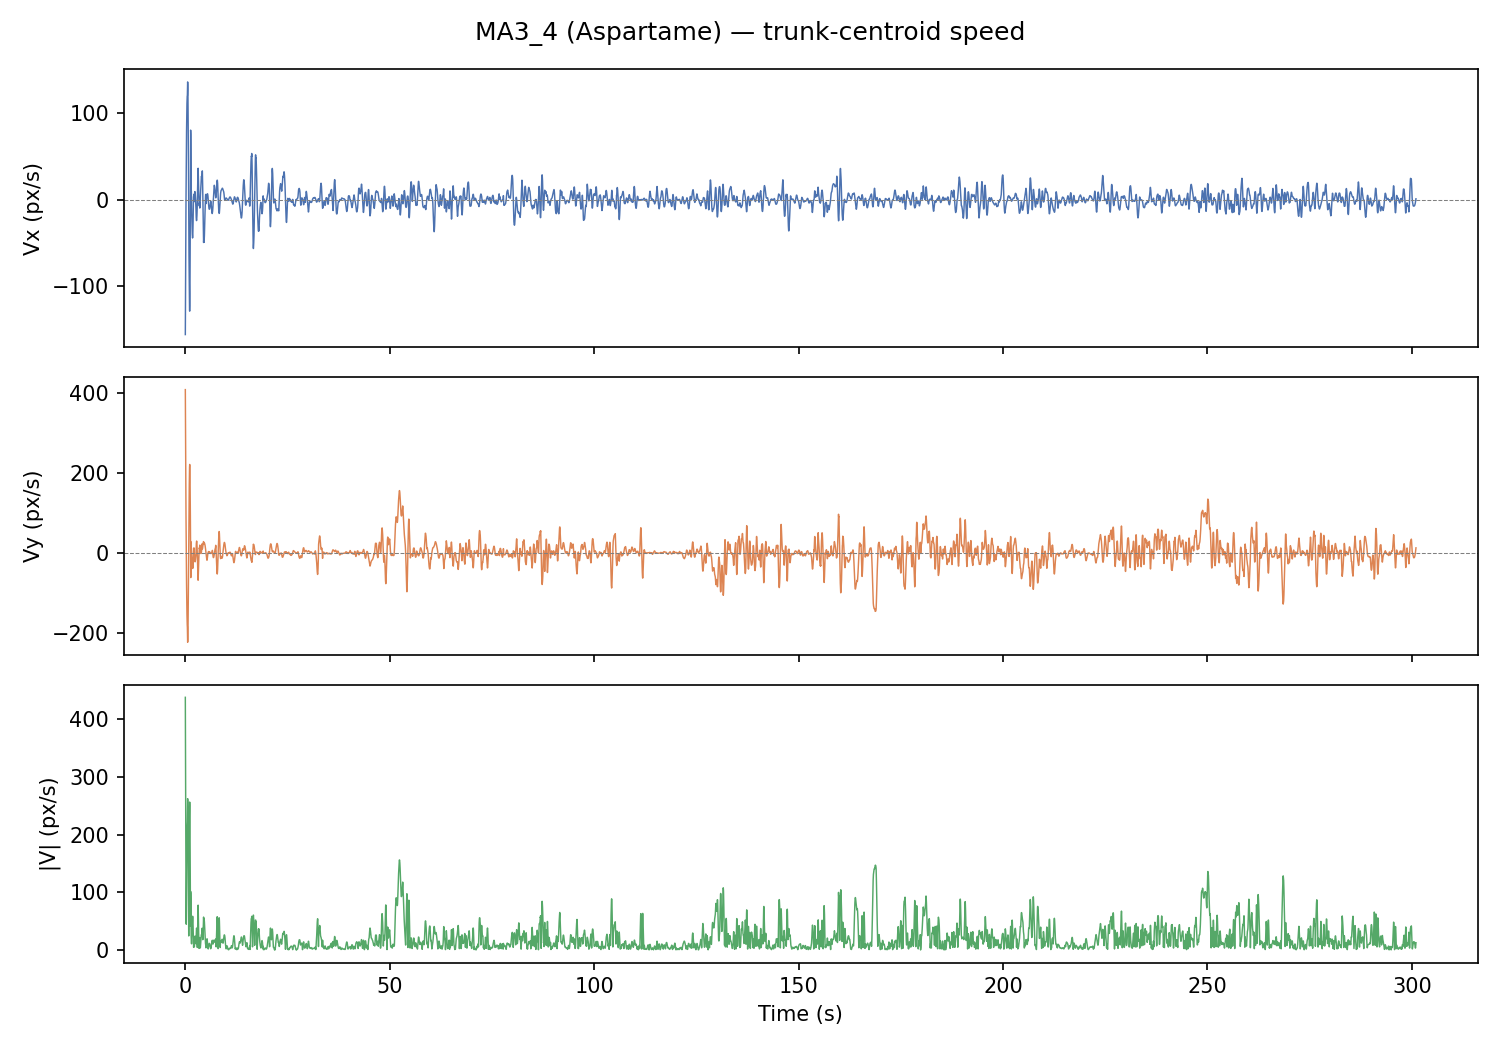

Data behind this chart, as committed beside it:
frame, t_s, x_px, y_px, vx_px_s, vy_px_s, speed_px_s
0, 0.0, 562.1, 379.2, -156, 409.3, 438
1, 0.033, 557.1, 379.1, -119.7, 336.1, 356.8
2, 0.067, 566.6, 376.6, -85.93, 267.7, 281.1
3, 0.1, 565.6, 375.1, -54.72, 204.1, 211.3
4, 0.133, 582.7, 379.9, -26.06, 145.2, 147.6
5, 0.167, 562.8, 375.8, 0.042, 91.17, 91.17
6, 0.2, 581.9, 379.9, 23.59, 41.88, 48.07
7, 0.233, 582.1, 379.8, 44.57, -2.627, 44.65
8, 0.267, 582.5, 379.7, 63, -42.36, 75.92
9, 0.3, 583.1, 379.4, 78.88, -77.32, 110.5
10, 0.333, 565.3, 376.4, 92.19, -107.5, 141.6
11, 0.367, 565.3, 376.5, 103, -132.9, 168.1
12, 0.4, 566.5, 377, 111.2, -153.5, 189.6
13, 0.433, 584.6, 379.2, 116.8, -169.4, 205.8
14, 0.467, 585.3, 379.1, 119.9, -180.5, 216.7
15, 0.5, 585.7, 379.1, 120.4, -186.8, 222.2
16, 0.533, 585.9, 379.2, 129.8, -212.6, 249.1
17, 0.567, 586.1, 379.3, 136.2, -224.2, 262.3
18, 0.6, 586.4, 379.4, 133.6, -221.8, 258.9
19, 0.633, 586.5, 379.5, 127.4, -207.2, 243.2
20, 0.667, 592.1, 355.4, 108.3, -185.1, 214.4
21, 0.7, 595.3, 357.8, 95.23, -153.1, 180.3
22, 0.733, 595.3, 360.4, 70.81, -116.6, 136.4
23, 0.767, 585.1, 379.4, 42.98, -75.89, 87.22
24, 0.8, 693.3, 191.5, 12.06, -32.6, 34.76
25, 0.833, 686, 191.7, -21.31, 11.71, 24.32
26, 0.867, 678.8, 201.3, -45.34, 57.01, 72.85
27, 0.9, 584.9, 378.7, -64.91, 100.6, 119.7
28, 0.933, 565.5, 384.6, -82.06, 138.3, 160.8
29, 0.967, 597.7, 360.4, -104, 170.7, 199.9
30, 1.0, 584.9, 378.6, -119.3, 196.7, 230.1
31, 1.033, 584.7, 378.7, -127.5, 214.1, 249.2
32, 1.067, 584.6, 378.7, -128.9, 221.7, 256.4
33, 1.1, 584.5, 378.8, -122.8, 218.3, 250.4
34, 1.133, 584.2, 378.9, -108.8, 202.4, 229.8
35, 1.167, 583.6, 379.1, -78.42, 175.2, 192
36, 1.2, 583.1, 379.3, -46.42, 141.6, 149
37, 1.233, 582.9, 379.4, -11.6, 93.87, 94.58
38, 1.267, 581.9, 379.6, 28.55, 29.92, 41.36
39, 1.3, 581.5, 379.7, 80.44, -61.86, 101.5
40, 1.333, 581, 379.8, 75.85, -62.05, 98
41, 1.367, 580.5, 379.9, 54.62, -32.73, 63.68
42, 1.4, 580.1, 380, 14.91, 27.52, 31.3
43, 1.433, 588, 386.4, 7.403, 21.6, 22.84
44, 1.467, 596, 387.3, 10.35, 10.66, 14.86
45, 1.5, 595.6, 388.6, -1.616, 11.45, 11.56
46, 1.533, 594.9, 391.2, -9.241, 5.307, 10.66
47, 1.567, 596, 393, -16.68, -0.941, 16.71
48, 1.6, 596.5, 393.1, -23.53, -7.167, 24.59
49, 1.633, 597.6, 391.8, -29.76, -13.35, 32.61
50, 1.667, 577.1, 380.6, -35.26, -19.56, 40.32
51, 1.7, 577.5, 384.7, -39.67, -25.44, 47.13
52, 1.733, 577.8, 382.4, -42.74, -31.36, 53.01
53, 1.767, 576.6, 381.1, -44.28, -36.23, 57.22
54, 1.8, 576.1, 380, -43.57, -38.92, 58.42
55, 1.833, 575.6, 378.3, -40.44, -39.18, 56.31
56, 1.867, 575.4, 377.7, -34.54, -36.96, 50.58
57, 1.9, 575.3, 377.2, -25.67, -32.16, 41.14
58, 1.933, 575.7, 377.6, -13.64, -24.66, 28.18
59, 1.967, 576.2, 377.4, -3.324, -18.22, 18.52
... 8,971 more rows
